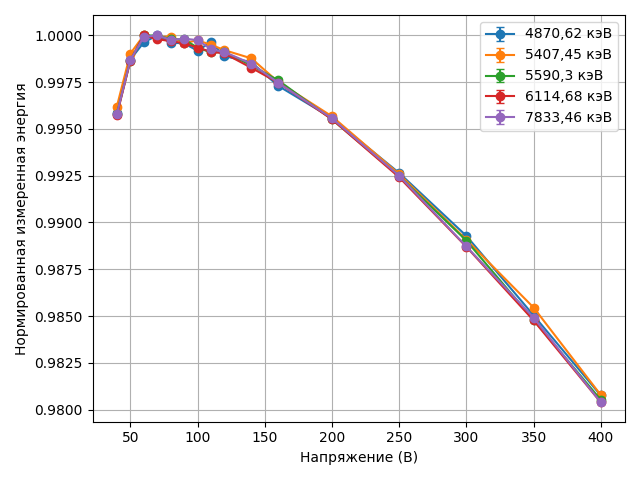

Source data for this figure (header and first rows):
Пик, Напряжение (В), Нормированная энергия, Нормированная ΔЭнергия
4870,62 кэВ, 40, 0.9958, 8.6347974112055e-05
4870,62 кэВ, 50, 0.9987, 8.223616582100477e-05
4870,62 кэВ, 60, 0.9996, 8.840387825758012e-05
4870,62 кэВ, 70, 1.0, 8.429206996652988e-05
4870,62 кэВ, 80, 0.9996, 8.223616582100477e-05
4870,62 кэВ, 90, 0.9996, 8.429206996652988e-05
4870,62 кэВ, 100, 0.9992, 8.018026167547965e-05
4870,62 кэВ, 110, 0.9996, 7.812435752995452e-05
4870,62 кэВ, 120, 0.9989, 8.6347974112055e-05
4870,62 кэВ, 140, 0.9986, 8.429206996652988e-05
4870,62 кэВ, 160, 0.9973, 9.251568654863036e-05
4870,62 кэВ, 200, 0.9956, 9.045978240310524e-05
4870,62 кэВ, 250, 0.9926, 8.840387825758012e-05
4870,62 кэВ, 300, 0.9893, 8.429206996652988e-05
4870,62 кэВ, 350, 0.985, 8.429206996652988e-05
4870,62 кэВ, 400, 0.9808, 7.812435752995452e-05
5407,45 кэВ, 40, 0.9962, 0.0001019
5407,45 кэВ, 50, 0.999, 9.819269853915203e-05
5407,45 кэВ, 60, 1.0, 0.0001019
5407,45 кэВ, 70, 0.9999, 0.0001075
5407,45 кэВ, 80, 0.9999, 0.0001019
5407,45 кэВ, 90, 0.9996, 9.263462126335097e-05
5407,45 кэВ, 100, 0.9997, 0.0001038
5407,45 кэВ, 110, 0.9995, 9.634000611388501e-05
5407,45 кэВ, 120, 0.9992, 0.0001019
5407,45 кэВ, 140, 0.9988, 0.0001
5407,45 кэВ, 160, 0.9975, 0.0001149
5407,45 кэВ, 200, 0.9957, 0.0001
5407,45 кэВ, 250, 0.9926, 0.0001038
5407,45 кэВ, 300, 0.9891, 0.0001075
5407,45 кэВ, 350, 0.9855, 0.0001038
5407,45 кэВ, 400, 0.9808, 0.0001038
5590,3 кэВ, 40, 0.9958, 9.839297438383637e-05
5590,3 кэВ, 50, 0.9987, 9.481504804260595e-05
5590,3 кэВ, 60, 1.0, 9.839297438383637e-05
5590,3 кэВ, 70, 1, 0.0001038
5590,3 кэВ, 80, 0.9998, 9.839297438383637e-05
5590,3 кэВ, 90, 0.9998, 8.944815853076033e-05
5590,3 кэВ, 100, 0.9993, 0.0001002
5590,3 кэВ, 110, 0.9991, 9.302608487199074e-05
5590,3 кэВ, 120, 0.9991, 9.839297438383637e-05
5590,3 кэВ, 140, 0.9984, 9.660401121322116e-05
5590,3 кэВ, 160, 0.9976, 0.0001109
5590,3 кэВ, 200, 0.9955, 9.660401121322116e-05
5590,3 кэВ, 250, 0.9925, 0.0001002
5590,3 кэВ, 300, 0.989, 0.0001038
5590,3 кэВ, 350, 0.9848, 0.0001002
5590,3 кэВ, 400, 0.9805, 0.0001002
6114,68 кэВ, 40, 0.9957, 5.067669738328421e-05
6114,68 кэВ, 50, 0.9986, 5.067669738328421e-05
6114,68 кэВ, 60, 1.0, 4.904196520962988e-05
6114,68 кэВ, 70, 0.9998, 4.904196520962988e-05
6114,68 кэВ, 80, 0.9997, 4.740723303597555e-05
6114,68 кэВ, 90, 0.9996, 5.2311429556938537e-05
6114,68 кэВ, 100, 0.9993, 5.067669738328421e-05
6114,68 кэВ, 110, 0.9991, 5.067669738328421e-05
6114,68 кэВ, 120, 0.999, 5.2311429556938537e-05
6114,68 кэВ, 140, 0.9983, 5.394616173059287e-05
6114,68 кэВ, 160, 0.9975, 5.7215626077901525e-05
6114,68 кэВ, 200, 0.9955, 5.394616173059287e-05
... 20 more rows
